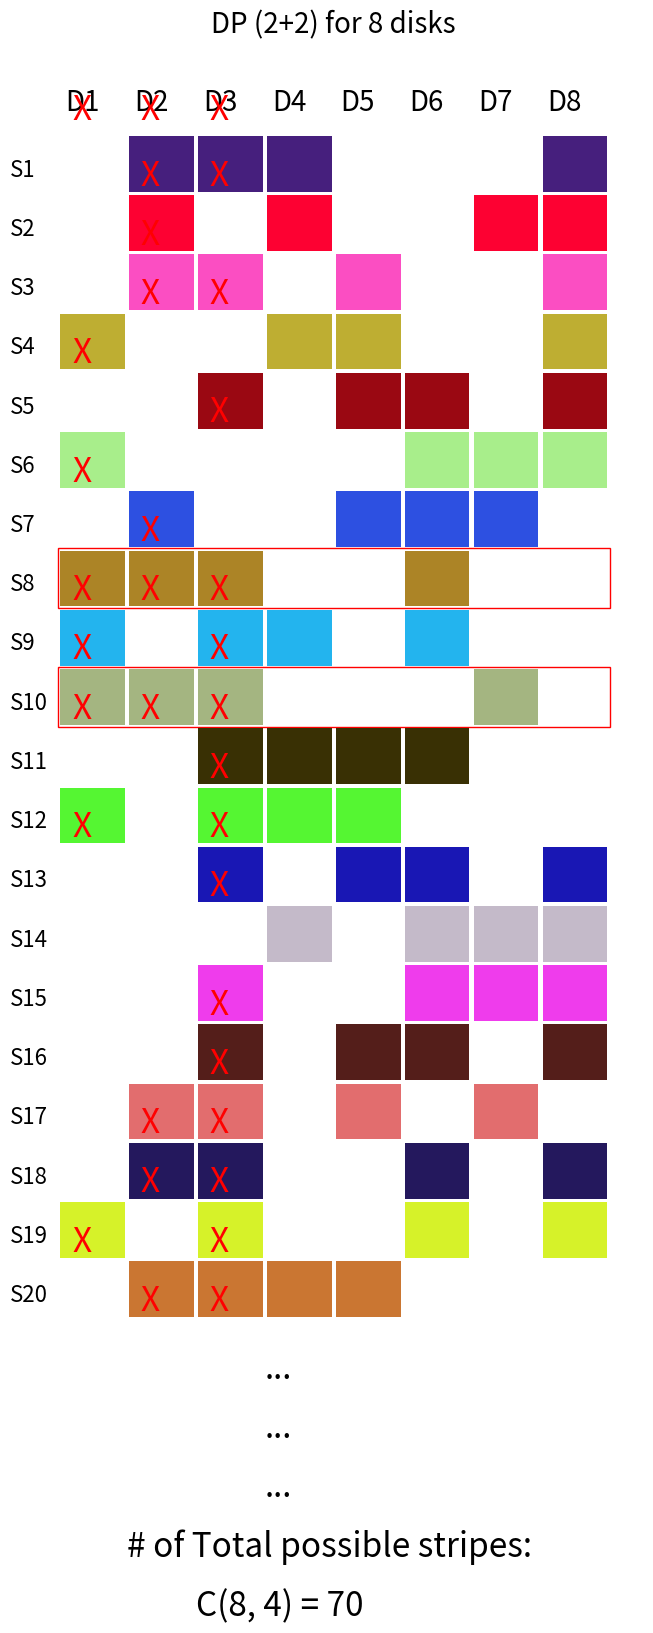

Write the Python code that produced this figure.
import numpy as np
import math
import random

#TODO: check_accumulative_sum can probably be optimized through DP

# Convert from stripe->disk relationship to disk->stripesets relationship
def invert_stripeset_disk(stripesets):
    disks_to_stripes_map = {}
    disks_to_stripesets_map = {}
    for ss_idx in range(len(stripesets)):
        for diskId in stripesets[ss_idx]:
            curr_list = disks_to_stripes_map.get(diskId, [])
            curr_list.append(ss_idx)
            disks_to_stripes_map[diskId] = curr_list
            
            curr_list = disks_to_stripesets_map.get(diskId, set())
            curr_list.add(tuple(stripesets[ss_idx]))
            disks_to_stripesets_map[diskId] = curr_list
            
    return disks_to_stripes_map, disks_to_stripesets_map
        

def gsodp_stripeset_layout(num_disk_per_server, stripe_width, spool_id):
    # print("Generating stripeset layout for num_disk {}, stripe width {}".format(num_disk_per_server, stripe_width))
    base_dist = generate_base_dist(num_disk_per_server, stripe_width)
    print(base_dist)
    base_stripeset = [0]
    for dist in base_dist:
        base_stripeset.append((base_stripeset[-1] + dist) % num_disk_per_server)
    stripesets = [base_stripeset]
    # print("Base distance is {}".format(base_dist))
    # print("Base stripeset is {}".format(base_stripeset))
    
    curr_stripeset = base_stripeset.copy()
    
    while True:
        new_stripeset = [(x + 1) % (num_disk_per_server) for x in curr_stripeset]
        #print("Current stripeset {}".format(new_stripeset))
        #print("Generated stripeset {}".format(stripesets))
        if new_stripeset == stripesets[0]:
            break
        # elif not overlap_check(stripesets, new_stripeset):
        else:
            stripesets.append(new_stripeset)
        
        curr_stripeset = new_stripeset
    
    for set in stripesets:
        for i in range(len(set)):
            set[i] += spool_id * len(stripesets)
    
    return stripesets

def generate_base_dist(num_disk_per_server, stripe_width):
    start = 2

    return [2,3,1]

    # We need to test different start
    while start < stripe_width:
        dist = [1]
        curr = start
        
        while len(dist) != (stripe_width - 1):
            for insert_idx in range(0, len(dist)+1):
                #print("Looping 0")
                # Insert at insert_idx
                dist_copy = dist.copy()
                dist_copy.insert(insert_idx, curr)
                
                # Check validity
                if check_accumulative_sum(num_disk_per_server, dist_copy):
                    dist = dist_copy
                    break
            
            curr += 1
            #print("Looping 1")
        
        if len(dist) == stripe_width - 1:
            return dist
        elif len(dist) == stripe_width - 1:
            # If this combination itself results in overlapping disk within the stripe
            print("Enough dist, but adds up to stripewidth")
            dist = dist[:-1]
            curr += 1
            
        
        # However we need to check whether curr is already bigger than stripe_wdith
        if curr > stripe_width:
            # This means we run out of things to insert and we have not yet filled required distances
            # Move to next start
            start += 1
        
        #print("Looping 2")
        print("Starting on {}".format(start))
    
    raise Exception("?? Should not get here")

# Check whether the given stripset is valid
def check_accumulative_sum(num_disk_per_server, curr_distances):
    dist_set = set(curr_distances)
    # We loop through all the possible combinations to check whether the accumulative sum is equal to the index
    for cum_len in reversed(range(2, len(curr_distances) + 1)):
        #print("Checking cum_len {}".format(cum_len))
        # Starting at different index
        for i in range(0, len(curr_distances) - cum_len + 1):
            #print("Checking len {} starting at idx {}".format(cum_len, i))
            # Actually looping through the cum sum index
            cum_sum = 0
            
            for j in range(i, i+cum_len):
                cum_sum += curr_distances[j]
                
            #print("Summing from {} to {} yield {}".format(i, i+cum_len-1, cum_sum))
            
            if cum_sum in dist_set or cum_sum == num_disk_per_server:
                return False
    
    return True

def overlap_check(stripesets, new_stripeset):
    for ss in stripesets:
        left = set(ss)
        right = set(new_stripeset)
        
        intersection = left.intersection(right)
        if len(intersection) > 1:
            #print("Overlap more than 1 - {}!".format(intersection))
            #print("Left with {}".format(left))
            #print("Right with {}".format(right))
            return True
        
    return False

def check_gsodp_stripset_correct(stripesets):
    for i in range(0, len(stripesets)):
        if overlap_check(stripesets[:i] + stripesets[i+1:], stripesets[i]):
            return False
    
    return True

if __name__ == "__main__":
    
    # #print(check_accumulative_sum([2,3,1]))
    # #print(generate_base_dist(6))
    n = 8
    k = 2
    p = 2
    s = k + p
    stripeset = []
    for i in range(20):
        stripeset.append(random.sample(range(8), 4))
    print(stripeset)
    # print(len(stripeset))
    # #print(gsodp_stripeset_layout(16, 6))r
    # print(check_gsodp_stripset_correct(stripeset))
    
    # disk_to_stripeset = list(invert_stripeset_disk(stripeset).values())
    # print(disk_to_stripeset.pop(0))

    import matplotlib.pyplot as plt
    import matplotlib.patches as patches
    import random
    
    figure, axes = plt.subplots()
    x_range = [-0.5,n+0.5]
    y_range = [-1,len(stripeset)+5]
    axes.set_xlim(x_range)
    axes.set_ylim(y_range)


    plt.gca().invert_yaxis()


    for i in range(n):
        plt.text(i+0.1, -0.4, 'D'+str(i+1), font={'size': 20})



    # axes.add_patch(patches.Rectangle((-0.01, -0.01), n+0.02, 1.01, facecolor='white', edgecolor='black', alpha=1))
    # plt.arrow(n+0.1, 0.5, 0.5, 0, head_width=0.2, head_length=0.2, length_includes_head=True, color='black', joinstyle='miter')
    # plt.text(n+0.8, 0.6, 'Base Stripe', font={'size': 16}, color='black')


    # plt.arrow(2, 1.5, 0.5, 0, head_width=0.2, head_length=0.2, length_includes_head=True, color='black', joinstyle='miter')
    # plt.text(2.6, 1.65, 'Shift to right', font={'size': 16}, color='black')

    for i, stripe in enumerate(stripeset):
        # if count == 0:
            # axes.plot(racks, disks,marker='o',ms=radius,mfc=dl_color,mec=dl_color, mew=0.1)
        color = (random.random(), random.random(), random.random())

        # color = colors[i]

        y = i
        # if y != 0:
        #     y += 1
        
        plt.text(-0.7, y+0.7, 'S'+str(i+1), font={'size': 16}, color='black')
        for j in range(n):
            if j in stripeset[i]:
                axes.add_patch(patches.Rectangle((j+0.03, y+0.03), 1-0.06, 1-0.06, facecolor=color, antialiased=False))
    

    

    plt.axis('off')
    plt.title('DP (2+2) for 8 disks\n', font={'size': 20})

    figure.set_size_inches(8, 20)

    plt.text(n/2-1, 21, '...', font={'size': 24}, color='black')
    plt.text(n/2-1, 22, '...', font={'size': 24}, color='black')
    plt.text(n/2-1, 23, '...', font={'size': 24}, color='black')
    plt.text(1, 24, '# of Total possible stripes:', font={'size': 24}, color='black')
    plt.text(2, 25, 'C(8, 4) = 70', font={'size': 24}, color='black')

    plt.savefig('dp.png',  bbox_inches='tight')


    for i, stripe in enumerate(stripeset):
        y = i
        # if y != 0:
        #     y += 1
        for j in (0,1,2):
            if j in stripeset[i]:
                plt.text(j+0.2, y+0.85, 'X', font={'size': 24}, color='red')

        if set([0,1,2]).issubset(set(stripeset[i])):
            axes.add_patch(patches.Rectangle((-0.01, y-0.01), n+0.02, 1.01, facecolor='white', edgecolor='red', alpha=1))
            axes.patches[-1].set_zorder(-1) 

    for j in (0,1,2):
        plt.text(j+0.2, -0.25, 'X', font={'size': 24}, color='red')
    

    

    plt.savefig('dp-fail.png',  bbox_inches='tight')